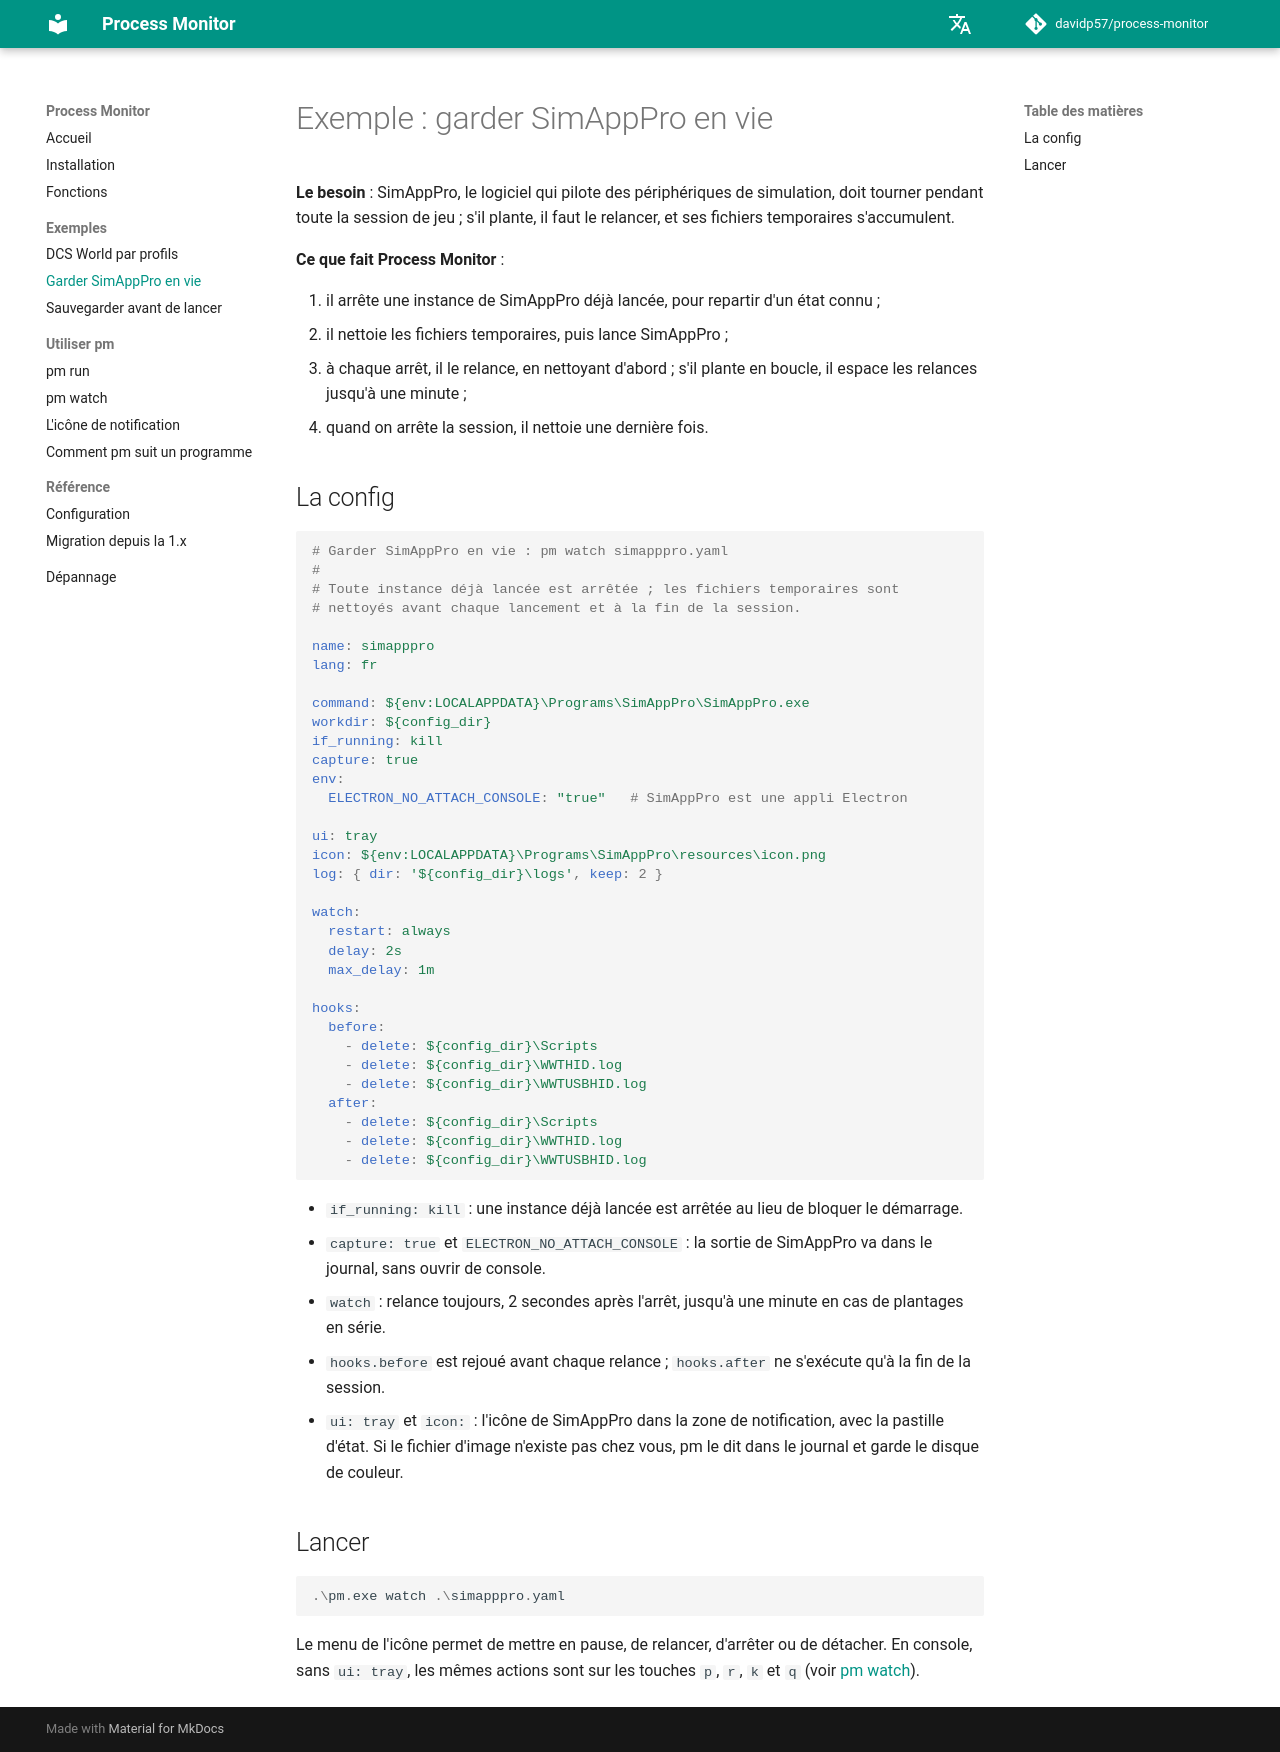

repository: davidp57/process-monitor · page: 2.0.0/examples/simapppro/index.html · generator: mkdocs

# Exemple : garder SimAppPro en vie

**Le besoin** : SimAppPro, le logiciel qui pilote des périphériques de simulation, doit tourner pendant toute la session de jeu ; s'il plante, il faut le relancer, et ses fichiers temporaires s'accumulent.

**Ce que fait Process Monitor** :

1. il arrête une instance de SimAppPro déjà lancée, pour repartir d'un état connu ;
2. il nettoie les fichiers temporaires, puis lance SimAppPro ;
3. à chaque arrêt, il le relance, en nettoyant d'abord ; s'il plante en boucle, il espace les relances jusqu'à une minute ;
4. quand on arrête la session, il nettoie une dernière fois.

## La config {#config}

```yaml
--8<-- "examples/simapppro.yaml"
```

- `if_running: kill` : une instance déjà lancée est arrêtée au lieu de bloquer le démarrage.
- `capture: true` et `ELECTRON_NO_ATTACH_CONSOLE` : la sortie de SimAppPro va dans le journal, sans ouvrir de console.
- `watch` : relance toujours, 2 secondes après l'arrêt, jusqu'à une minute en cas de plantages en série.
- `hooks.before` est rejoué avant chaque relance ; `hooks.after` ne s'exécute qu'à la fin de la session.
- `ui: tray` et `icon:` : l'icône de SimAppPro dans la zone de notification, avec la pastille d'état. Si le fichier d'image n'existe pas chez vous, pm le dit dans le journal et garde le disque de couleur.

## Lancer {#run}

```powershell
.\pm.exe watch .\simapppro.yaml
```

Le menu de l'icône permet de mettre en pause, de relancer, d'arrêter ou de détacher. En console, sans `ui: tray`, les mêmes actions sont sur les touches `p`, `r`, `k` et `q` (voir [pm watch](../watch.md)).
